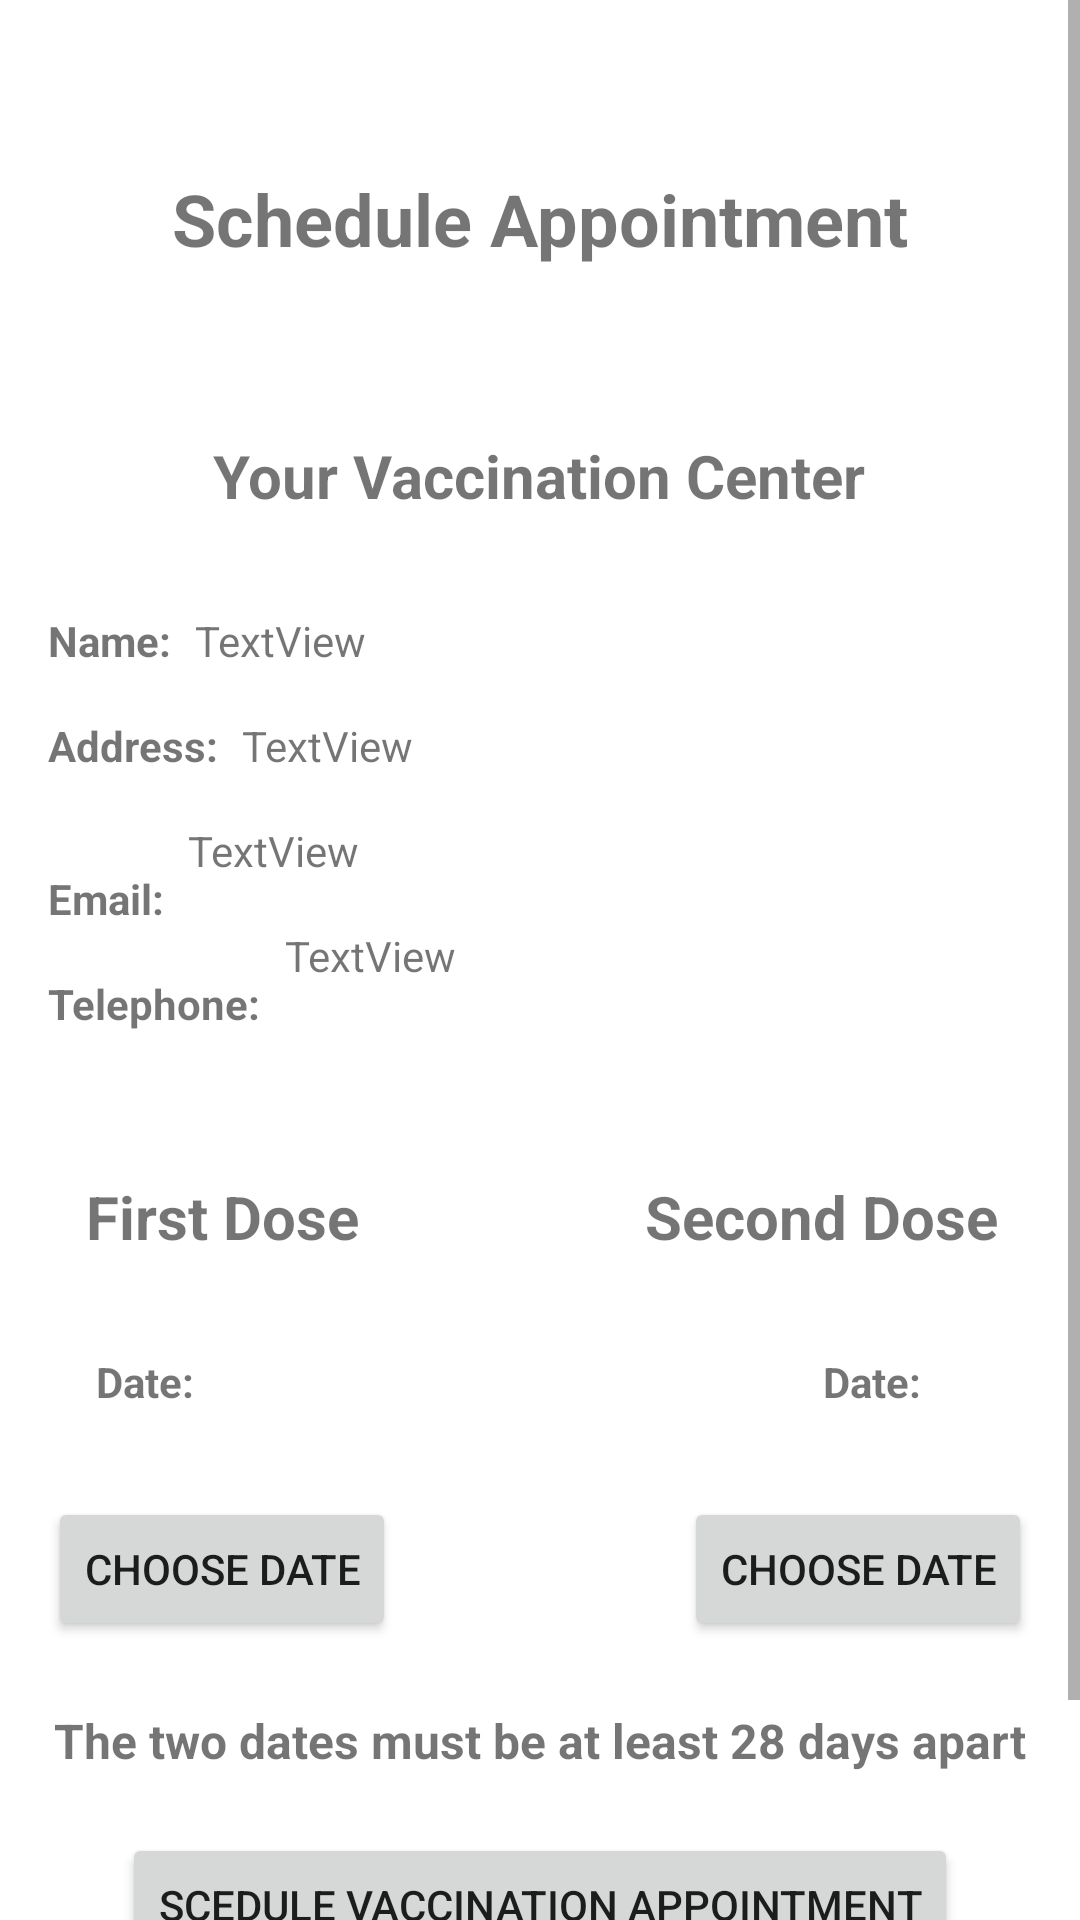

This screen was rendered from an Android layout file. Write that file and the resources it references.
<!-- AndroidManifest.xml: application theme Theme.Ergasia3 -->
<!-- res/layout/activity_appointment.xml -->
<?xml version="1.0" encoding="utf-8"?>
<ScrollView xmlns:android="http://schemas.android.com/apk/res/android"
    xmlns:app="http://schemas.android.com/apk/res-auto"
    xmlns:tools="http://schemas.android.com/tools"
    android:layout_width="match_parent"
    android:layout_height="match_parent">

    <androidx.constraintlayout.widget.ConstraintLayout
        android:layout_width="match_parent"
        android:layout_height="wrap_content"
        tools:context=".Appointment">


        <Button
            android:id="@+id/button7"
            android:layout_width="wrap_content"
            android:layout_height="wrap_content"
            android:layout_marginTop="80dp"
            android:layout_marginEnd="16dp"
            android:onClick="setVaccdate"
            android:tag="2"
            android:text="@string/choose_date"
            app:layout_constraintEnd_toEndOf="parent"
            app:layout_constraintTop_toBottomOf="@+id/textView31"
            tools:ignore="DuplicateSpeakableTextCheck" />

        <TextView
            android:id="@+id/textView32"
            android:layout_width="wrap_content"
            android:layout_height="wrap_content"
            android:layout_marginTop="32dp"
            android:layout_marginEnd="8dp"
            android:text="@string/date"
            android:textStyle="bold"
            app:layout_constraintEnd_toStartOf="@+id/textView33"
            app:layout_constraintTop_toBottomOf="@+id/textView31" />

        <TextView
            android:id="@+id/textView33"
            android:layout_width="wrap_content"
            android:layout_height="wrap_content"
            android:layout_marginTop="32dp"
            android:layout_marginEnd="45dp"
            app:layout_constraintEnd_toEndOf="parent"
            app:layout_constraintTop_toBottomOf="@+id/textView31" />

        <TextView
            android:id="@+id/textView20"
            android:layout_width="wrap_content"
            android:layout_height="wrap_content"
            android:layout_marginStart="16dp"
            android:layout_marginTop="16dp"
            android:text="@string/telephone"
            android:textStyle="bold"
            app:layout_constraintStart_toStartOf="parent"
            app:layout_constraintTop_toBottomOf="@+id/textView22" />

        <TextView
            android:id="@+id/vactel"
            android:layout_width="wrap_content"
            android:layout_height="wrap_content"
            android:layout_marginStart="8dp"
            android:layout_marginTop="16dp"
            android:text="@string/textview"
            app:layout_constraintStart_toEndOf="@+id/textView20"
            app:layout_constraintTop_toBottomOf="@+id/vacMail" />

        <TextView
            android:id="@+id/textView12"
            android:layout_width="wrap_content"
            android:layout_height="wrap_content"
            android:text="@string/schedule_appointment"
            android:textSize="24sp"
            android:textStyle="bold"
            app:layout_constraintBottom_toBottomOf="parent"
            app:layout_constraintEnd_toEndOf="parent"
            app:layout_constraintStart_toStartOf="parent"
            app:layout_constraintTop_toTopOf="parent"
            app:layout_constraintVertical_bias="0.082" />

        <TextView
            android:id="@+id/textView13"
            android:layout_width="wrap_content"
            android:layout_height="wrap_content"
            android:layout_marginTop="56dp"
            android:text="@string/your_vaccination_center"
            android:textSize="20sp"
            android:textStyle="bold"
            app:layout_constraintEnd_toEndOf="parent"
            app:layout_constraintHorizontal_bias="0.498"
            app:layout_constraintStart_toStartOf="parent"
            app:layout_constraintTop_toBottomOf="@+id/textView12" />

        <TextView
            android:id="@+id/vaccName"
            android:layout_width="wrap_content"
            android:layout_height="wrap_content"
            android:layout_marginStart="8dp"
            android:layout_marginTop="32dp"
            android:text="@string/textview"
            app:layout_constraintStart_toEndOf="@+id/textView15"
            app:layout_constraintTop_toBottomOf="@+id/textView13" />

        <TextView
            android:id="@+id/textView15"
            android:layout_width="wrap_content"
            android:layout_height="wrap_content"
            android:layout_marginStart="16dp"
            android:layout_marginTop="32dp"
            android:text="@string/name"
            android:textStyle="bold"
            app:layout_constraintStart_toStartOf="parent"
            app:layout_constraintTop_toBottomOf="@+id/textView13" />

        <TextView
            android:id="@+id/textView22"
            android:layout_width="wrap_content"
            android:layout_height="wrap_content"
            android:layout_marginStart="16dp"
            android:layout_marginTop="32dp"
            android:text="@string/email"
            android:textStyle="bold"
            app:layout_constraintStart_toStartOf="parent"
            app:layout_constraintTop_toBottomOf="@+id/textView24" />

        <TextView
            android:id="@+id/vacMail"
            android:layout_width="wrap_content"
            android:layout_height="wrap_content"
            android:layout_marginStart="8dp"
            android:layout_marginTop="16dp"
            android:text="@string/textview"
            app:layout_constraintStart_toEndOf="@+id/textView22"
            app:layout_constraintTop_toBottomOf="@+id/vacAd" />

        <TextView
            android:id="@+id/textView24"
            android:layout_width="wrap_content"
            android:layout_height="wrap_content"
            android:layout_marginStart="16dp"
            android:layout_marginTop="16dp"
            android:text="@string/address"
            android:textStyle="bold"
            app:layout_constraintStart_toStartOf="parent"
            app:layout_constraintTop_toBottomOf="@+id/textView15" />

        <TextView
            android:id="@+id/vacAd"
            android:layout_width="wrap_content"
            android:layout_height="wrap_content"
            android:layout_marginStart="8dp"
            android:layout_marginTop="16dp"
            android:text="@string/textview"
            app:layout_constraintStart_toEndOf="@+id/textView24"
            app:layout_constraintTop_toBottomOf="@+id/vaccName" />

        <TextView
            android:id="@+id/textView26"
            android:layout_width="wrap_content"
            android:layout_height="wrap_content"
            android:layout_marginStart="16dp"
            android:layout_marginTop="64dp"
            android:text="@string/first_dose"
            android:textAlignment="center"
            android:textAllCaps="false"
            android:textSize="20sp"
            android:textStyle="bold"
            app:layout_constraintEnd_toEndOf="parent"
            app:layout_constraintHorizontal_bias="0.05"
            app:layout_constraintStart_toStartOf="parent"
            app:layout_constraintTop_toBottomOf="@+id/vactel" />

        <TextView
            android:id="@+id/textView27"
            android:layout_width="wrap_content"
            android:layout_height="wrap_content"
            android:layout_marginStart="32dp"
            android:layout_marginTop="32dp"
            android:text="@string/date"
            android:textStyle="bold"
            app:layout_constraintStart_toStartOf="parent"
            app:layout_constraintTop_toBottomOf="@+id/textView26" />

        <TextView
            android:id="@+id/textView28"
            android:layout_width="wrap_content"
            android:layout_height="wrap_content"
            android:layout_marginStart="8dp"
            android:layout_marginTop="32dp"
            app:layout_constraintStart_toEndOf="@+id/textView27"
            app:layout_constraintTop_toBottomOf="@+id/textView26" />

        <Button
            android:id="@+id/button5"
            android:layout_width="wrap_content"
            android:layout_height="wrap_content"
            android:layout_marginStart="16dp"
            android:layout_marginTop="80dp"
            android:text="@string/choose_date"
            android:onClick="setVaccdate"
            android:tag="1"
            app:layout_constraintStart_toStartOf="parent"
            app:layout_constraintTop_toBottomOf="@+id/textView26" />

        <TextView
            android:id="@+id/textView31"
            android:layout_width="wrap_content"
            android:layout_height="wrap_content"
            android:layout_marginTop="64dp"
            android:layout_marginEnd="16dp"
            android:text="@string/second_dose"
            android:textSize="20sp"
            android:textStyle="bold"
            app:layout_constraintEnd_toEndOf="parent"
            app:layout_constraintHorizontal_bias="0.95"
            app:layout_constraintStart_toStartOf="parent"
            app:layout_constraintTop_toBottomOf="@+id/vactel" />

        <Button
            android:id="@+id/button9"
            android:layout_width="wrap_content"
            android:layout_height="wrap_content"
            android:layout_marginBottom="64dp"
            android:layout_marginTop="64dp"
            android:text="@string/scedule_vaccination_appointment"
            app:layout_constraintBottom_toBottomOf="parent"
            app:layout_constraintEnd_toEndOf="parent"
            app:layout_constraintStart_toStartOf="parent"
            app:layout_constraintTop_toBottomOf="@+id/button5"
            android:onClick="makeAppointment"/>

        <TextView
            android:id="@+id/textView14"
            android:layout_width="wrap_content"
            android:layout_height="wrap_content"
            android:layout_marginBottom="20dp"
            android:text="@string/the_two_dates_must_be_at_least_28_days_apart"
            android:textSize="16sp"
            android:textStyle="bold"
            app:layout_constraintBottom_toTopOf="@+id/button9"
            app:layout_constraintEnd_toEndOf="parent"
            app:layout_constraintHorizontal_bias="0.496"
            app:layout_constraintStart_toStartOf="parent" />
    </androidx.constraintlayout.widget.ConstraintLayout>

</ScrollView>
<!-- resources referenced by this layout -->
<resources>
  <string name="address">Address:</string>
  <string name="choose_date">Choose Date</string>
  <string name="date">Date:</string>
  <string name="email">Email:</string>
  <string name="first_dose">First Dose</string>
  <string name="name">Name:</string>
  <string name="scedule_vaccination_appointment">Scedule Vaccination Appointment</string>
  <string name="schedule_appointment">Schedule Appointment</string>
  <string name="second_dose">Second Dose</string>
  <string name="telephone">Telephone:</string>
  <string name="textview">TextView</string>
  <string name="the_two_dates_must_be_at_least_28_days_apart">The two dates must be at least 28 days apart</string>
  <string name="your_vaccination_center">Your Vaccination Center</string>
  <style name="Theme.Ergasia3" parent="Theme.MaterialComponents.DayNight.NoActionBar">
          
          <item name="colorPrimary">#E91E63</item>
          <item name="colorPrimaryVariant">#E91E63</item>
          <item name="colorOnPrimary">@color/white</item>
          
          <item name="colorSecondary">@color/teal_200</item>
          <item name="colorSecondaryVariant">@color/teal_700</item>
          <item name="colorOnSecondary">@color/black</item>
          
          <item name="android:statusBarColor" tools:targetApi="l">?attr/colorPrimaryVariant</item>
          
      </style>
  <!-- not gathered from this repository: default colours our renderer supplied (Android Studio template values) -->
  <color name="teal_200">#FF03DAC5</color>
  <color name="teal_700">#FF018786</color>
  <color name="black">#FF000000</color>
  <color name="white">#FFFFFFFF</color>
</resources>
